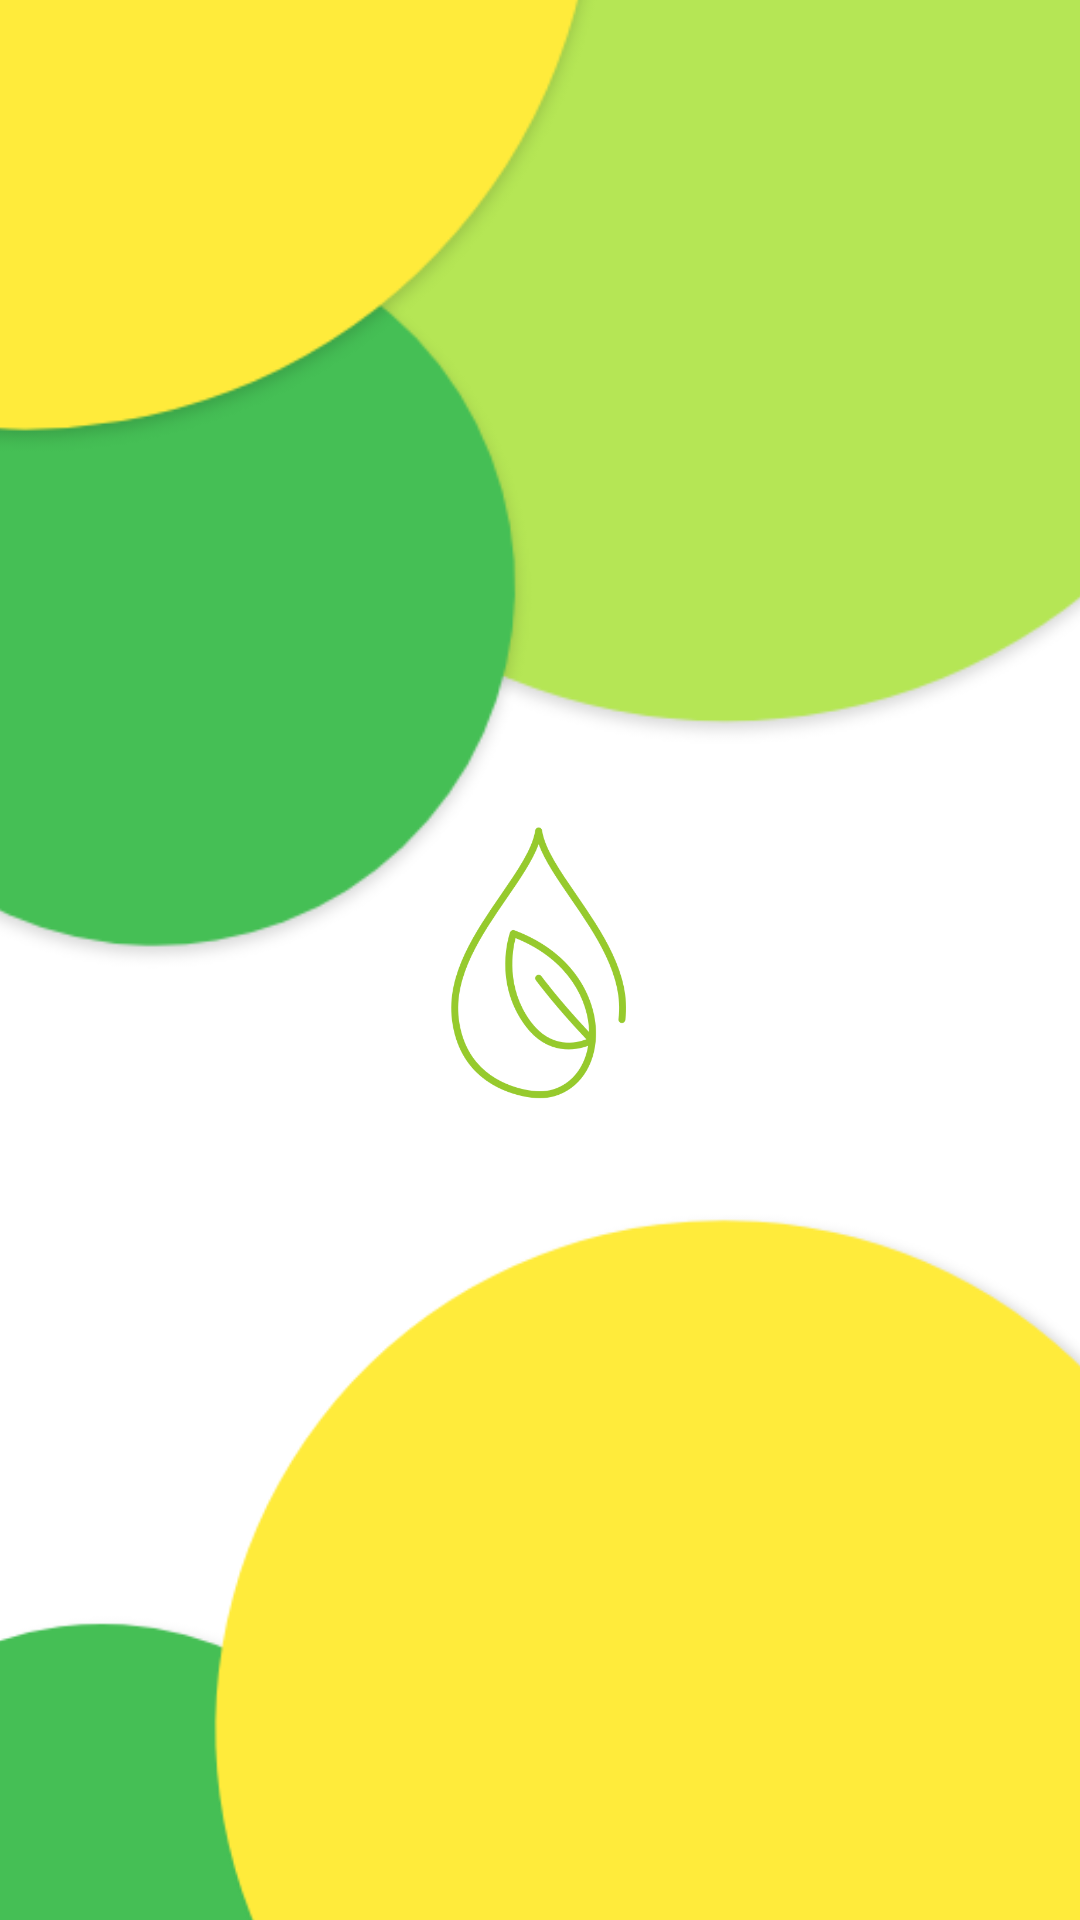

Android layout source for this screen:
<!-- AndroidManifest.xml: activity theme LoginTheme -->
<!-- res/layout/activity_splash.xml -->
<?xml version="1.0" encoding="utf-8"?>
<RelativeLayout xmlns:android="http://schemas.android.com/apk/res/android"
    xmlns:tools="http://schemas.android.com/tools"
    android:layout_width="match_parent"
    android:layout_height="match_parent"
    android:background="@color/colorWhite"
    tools:context=".Login.SplashActivity">


    <ImageView
        android:layout_width="match_parent"
        android:layout_height="wrap_content"
        android:layout_marginLeft="-250dp"
        android:layout_alignParentTop="true"
        android:layout_marginRight="-80dp"
        android:layout_marginTop="-400dp"
        android:src="@drawable/top_bg"/>

    <ImageView
        android:layout_width="100dp"
        android:layout_height="100dp"
        android:layout_marginTop="300dp"
        android:id="@+id/icon"
        android:src="@drawable/icon"
        android:layout_centerInParent="true"/>


    <ImageView
        android:layout_width="match_parent"
        android:layout_height="wrap_content"
        android:layout_alignParentBottom="true"
        android:layout_marginBottom="-500dp"
        android:layout_marginRight="-100dp"
        android:layout_marginLeft="-100dp"
        android:src="@drawable/bottom_bg"/>

</RelativeLayout>
<!-- resources referenced by this layout -->
<resources>
  <color name="colorWhite">#FFFFFF</color>
  <!-- drawable bottom_bg: png bitmap (drawable, 61157 bytes) -->
  <!-- drawable icon: png bitmap (drawable, 26383 bytes) -->
  <!-- drawable top_bg: png bitmap (drawable, 60786 bytes) -->
  <style name="LoginTheme" parent="Theme.MaterialComponents.Light.NoActionBar.Bridge">
          
          <item name="android:windowFullscreen">true</item>
          <item name="colorPrimary">@color/colorPrimary</item>
          <item name="colorPrimaryDark">@color/colorPrimaryDark</item>
          <item name="colorAccent">@color/colorAccent</item>
      </style>
  <color name="colorPrimary">#B5E655</color>
  <color name="colorPrimaryDark">#96CA2D</color>
  <color name="colorAccent">#FFEB3B</color>
</resources>
